Run: headless pygame with SDL's dummy video driver; simulated clock (each Clock.tick advances the game by its frame time, no real sleeping); random seed 0; keys injected as events and as key.get_pressed() state; no mouse input.
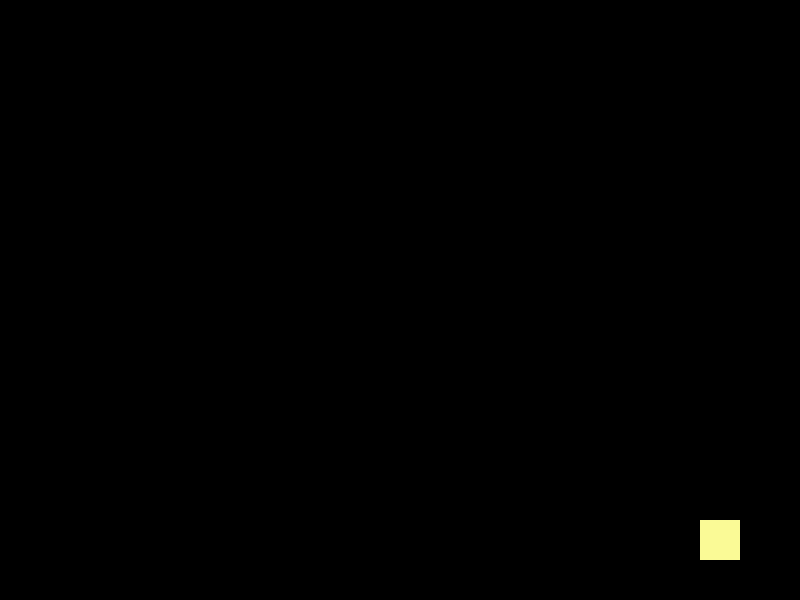
Frame 1 of 4 · flips 1–60 · no input
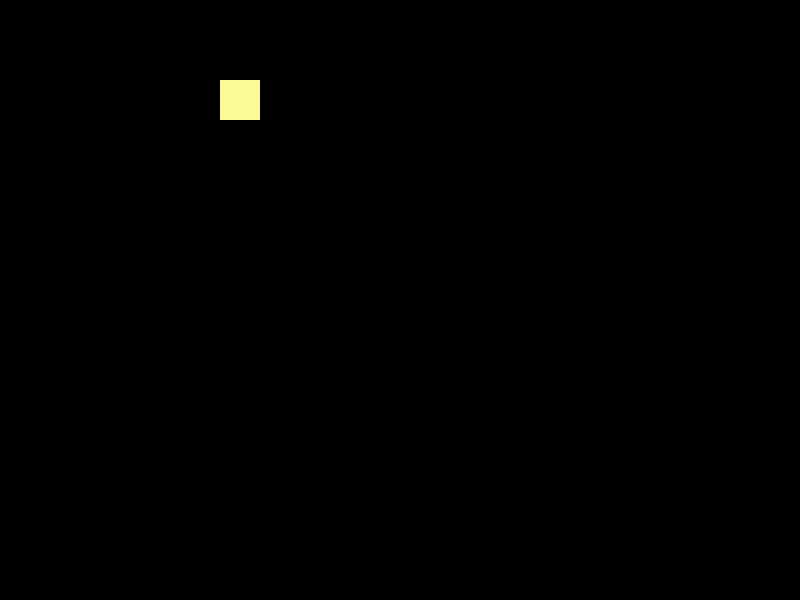
Frame 2 of 4 · flips 61–180 · tapped SPACE, RETURN · held RIGHT (→), D
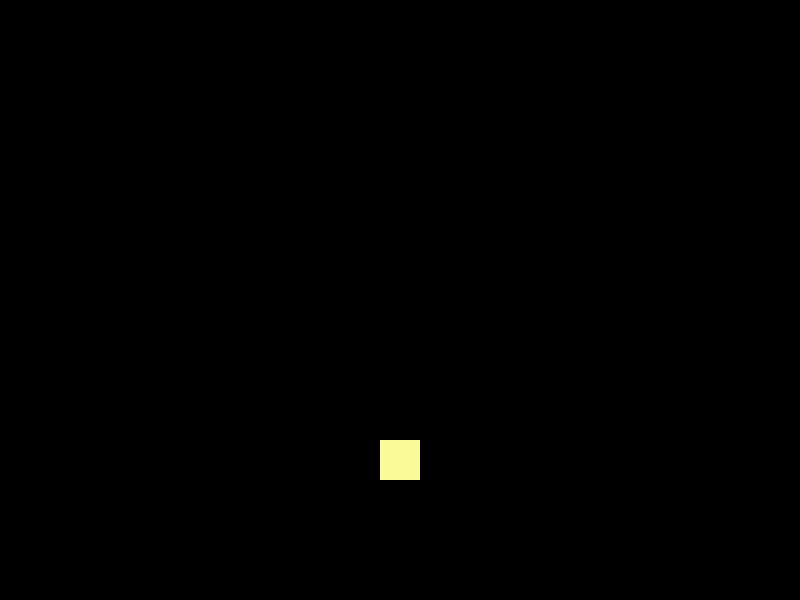
Frame 3 of 4 · flips 181–300 · held DOWN (↓), S
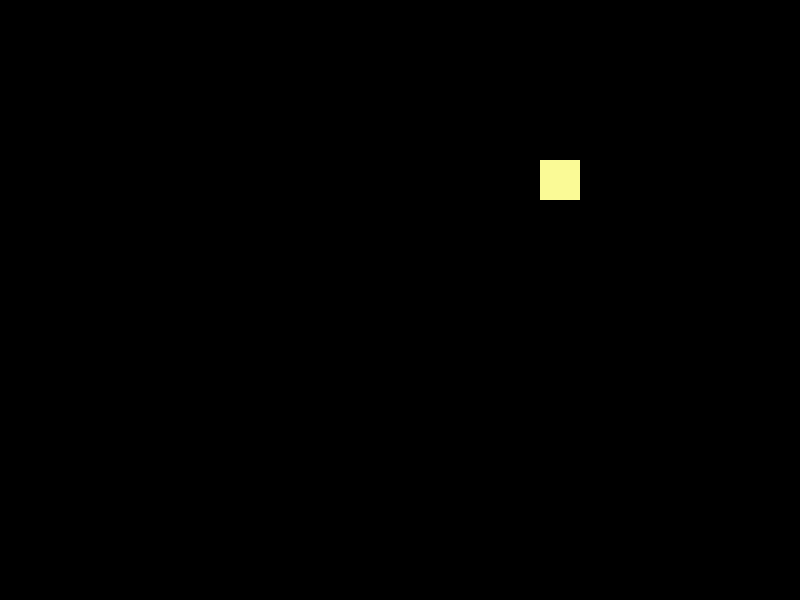
Frame 4 of 4 · flips 301–420 · held LEFT (←), A, UP (↑), W

The pygame program that drew these frames:

import pygame
import sys

pygame.init()

WIDTH, HEIGHT = 800, 600
screen = pygame.display.set_mode((WIDTH, HEIGHT))
pygame.display.set_caption("Bouncing Square")
clock = pygame.time.Clock()

BLACK = (0, 0, 0)
WHITE = (255, 255, 255)
SQUARE_COLOR = (250, 250, 150)


square_x = 400
square_y = 300
square_size = 40
square_speed_x = 5
square_speed_y = 5

running = True
while running:
    for event in pygame.event.get():
        if event.type == pygame.QUIT:
            running = False
    
    # Move the square
    square_x += square_speed_x
    square_y += square_speed_y
    
    if square_x <= 0 or square_x + square_size >= WIDTH:
        square_speed_x = -square_speed_x #Moves back when speed is negative
    if square_y <= 0 or square_y + square_size >= HEIGHT:
        square_speed_y = -square_speed_y
    
    screen.fill(BLACK)
    pygame.draw.rect(screen, SQUARE_COLOR, (square_x, square_y, square_size, square_size))
    pygame.display.flip()
    clock.tick(60)

pygame.quit()
sys.exit()
